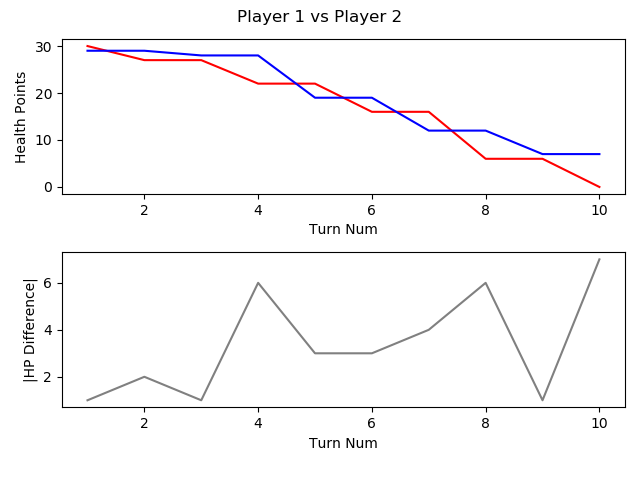

Values plotted in this chart, from the file beside it:
, TURN_NO, P1_HEALTH, P2_HEALTH, CURRENT_PLAYER, AMOUNTHEALEDTHISTURN, NUMATTACKSTHISTURN, NUMCARDSDRAWNTHISTURN, NUMCARDSPLAYEDTHISTURN, NUMCARDSTODRAW, NUMELEMENTALSPLAYEDLASTTURN, NUMELEMENTALSPLAYEDTHISTURN, NUMFRIENDLYMINIONSTHATATTACKEDTHISTURN, NUMFRIENDLYMINIONSTHATDIEDTHISTURN, NUMMINIONSPLAYEDTHISTURN, NUMMINIONSPLAYERKILLEDTHISTURN, NUMOPTIONSPLAYEDTHISTURN, NUMSECRETSPLAYEDTHISGAME, NUMSPELLSPLAYEDTHISGAME, NUMTIMESHEROPOWERUSEDTHISGAME, REMAININGMANA, TOTALMANASPENTTHISGAME, USEDMANATHISTURN
1, 1, 30, 29, P1 FitzVonGerald, 0, 0, 1, 1, 0, 0, 0, 0, 0, 0, 0, 2, 0, 1, 0, 0, 1, 1
2, 2, 27, 29, P2 RehHausZuckFuchs, 0, 0, 1, 3, 0, 0, 0, 1, 0, 2, 0, 5, 0, 1, 0, 0, 2, 1
3, 3, 27, 28, P1 FitzVonGerald, 0, 0, 1, 1, 0, 0, 0, 0, 0, 1, 0, 2, 0, 1, 0, 0, 3, 2
4, 4, 22, 28, P2 RehHausZuckFuchs, 0, 0, 1, 0, 0, 0, 0, 3, 0, 0, 0, 4, 0, 1, 0, 2, 2, 0
5, 5, 22, 19, P1 FitzVonGerald, 0, 0, 1, 1, 0, 0, 0, 2, 0, 0, 0, 4, 0, 2, 0, 1, 5, 2
6, 6, 16, 19, P2 RehHausZuckFuchs, 0, 0, 1, 1, 0, 0, 0, 3, 0, 1, 0, 5, 0, 1, 0, 0, 5, 3
7, 7, 16, 12, P1 FitzVonGerald, 0, 0, 1, 2, 0, 0, 0, 2, 0, 1, 0, 5, 0, 2, 0, 0, 9, 4
8, 8, 6, 12, P2 RehHausZuckFuchs, 0, 0, 1, 4, 0, 0, 0, 4, 0, 3, 0, 9, 0, 2, 0, 0, 9, 4
9, 9, 6, 7, P1 FitzVonGerald, 0, 0, 1, 1, 0, 0, 0, 3, 2, 1, 4, 5, 0, 2, 0, 2, 12, 3
10, 10, 0, 7, P2 RehHausZuckFuchs, 0, 0, 1, 0, 0, 0, 0, 2, 0, 0, 0, 2, 0, 2, 0, 5, 9, 0
